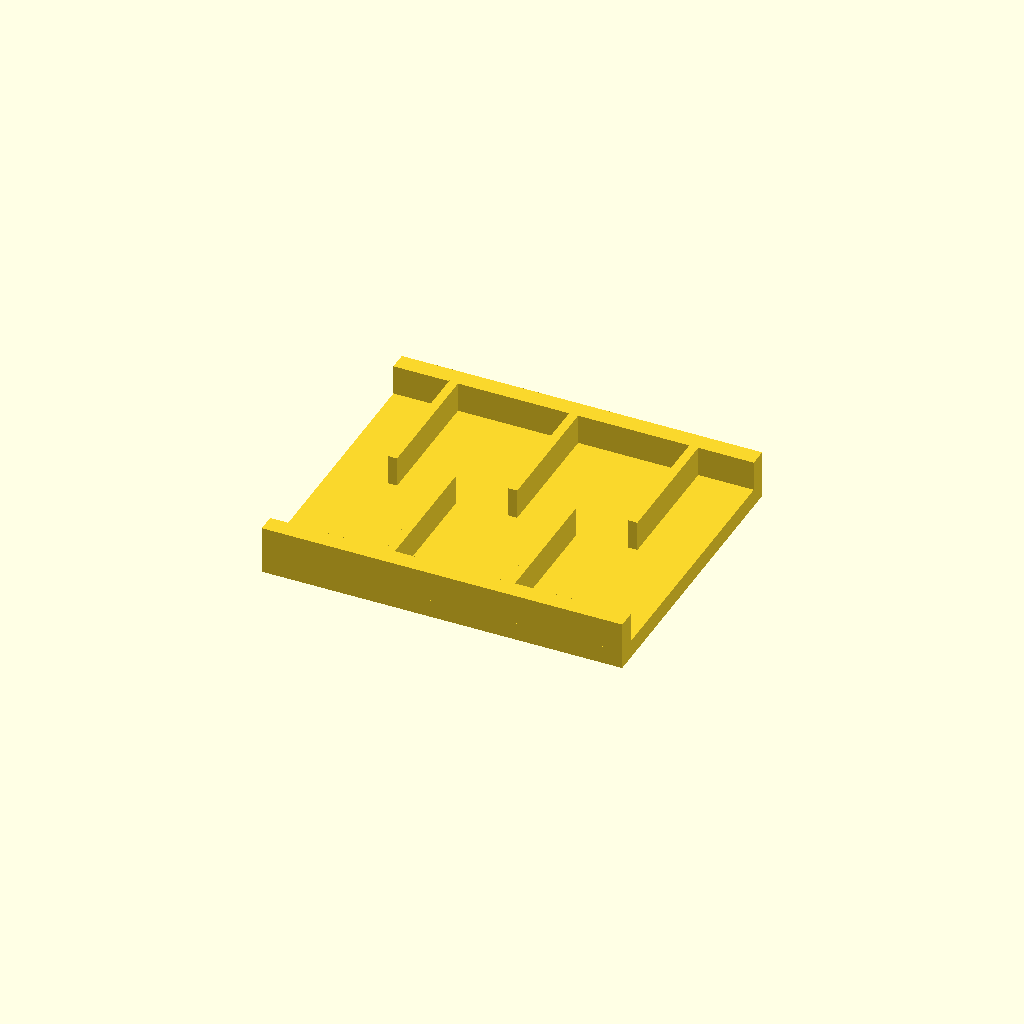
Cell 1 — every parameter at its default value.
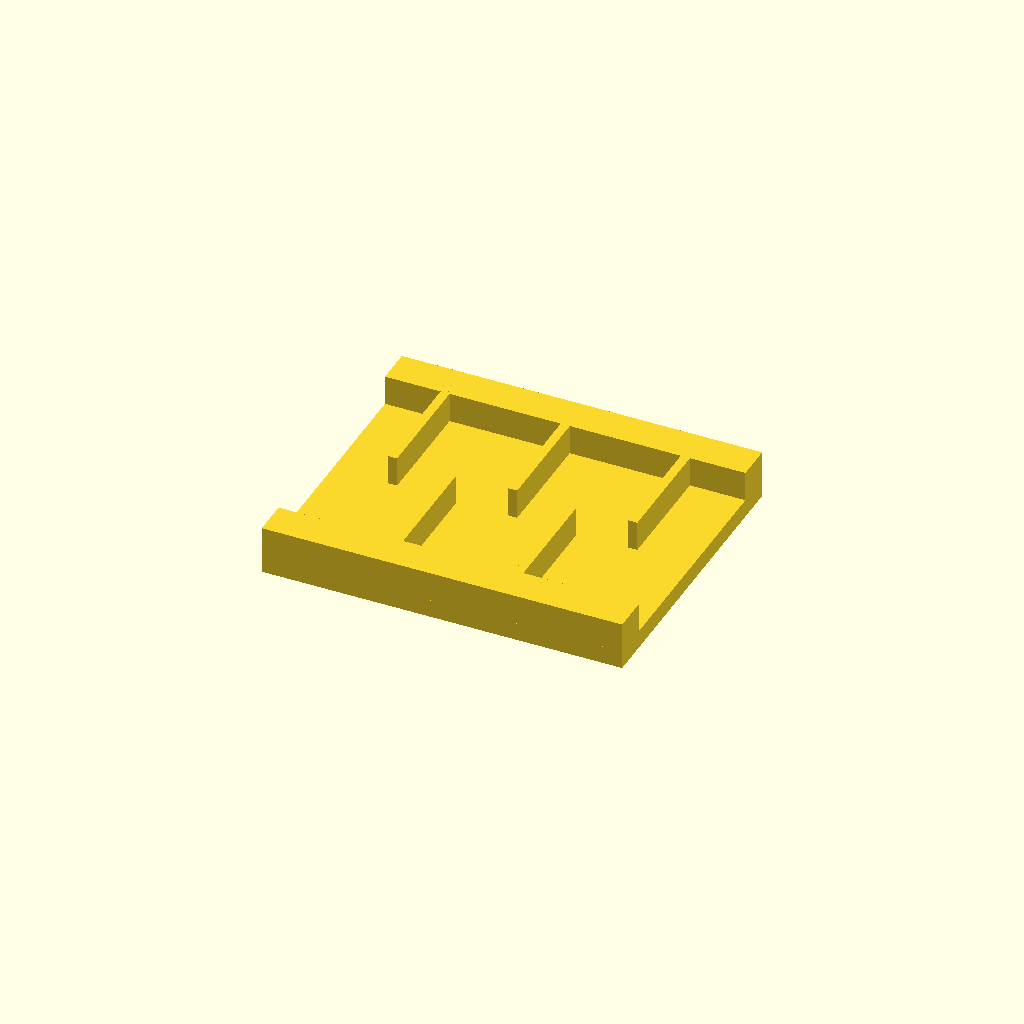
Cell 2: the same model with rail_w = 12.
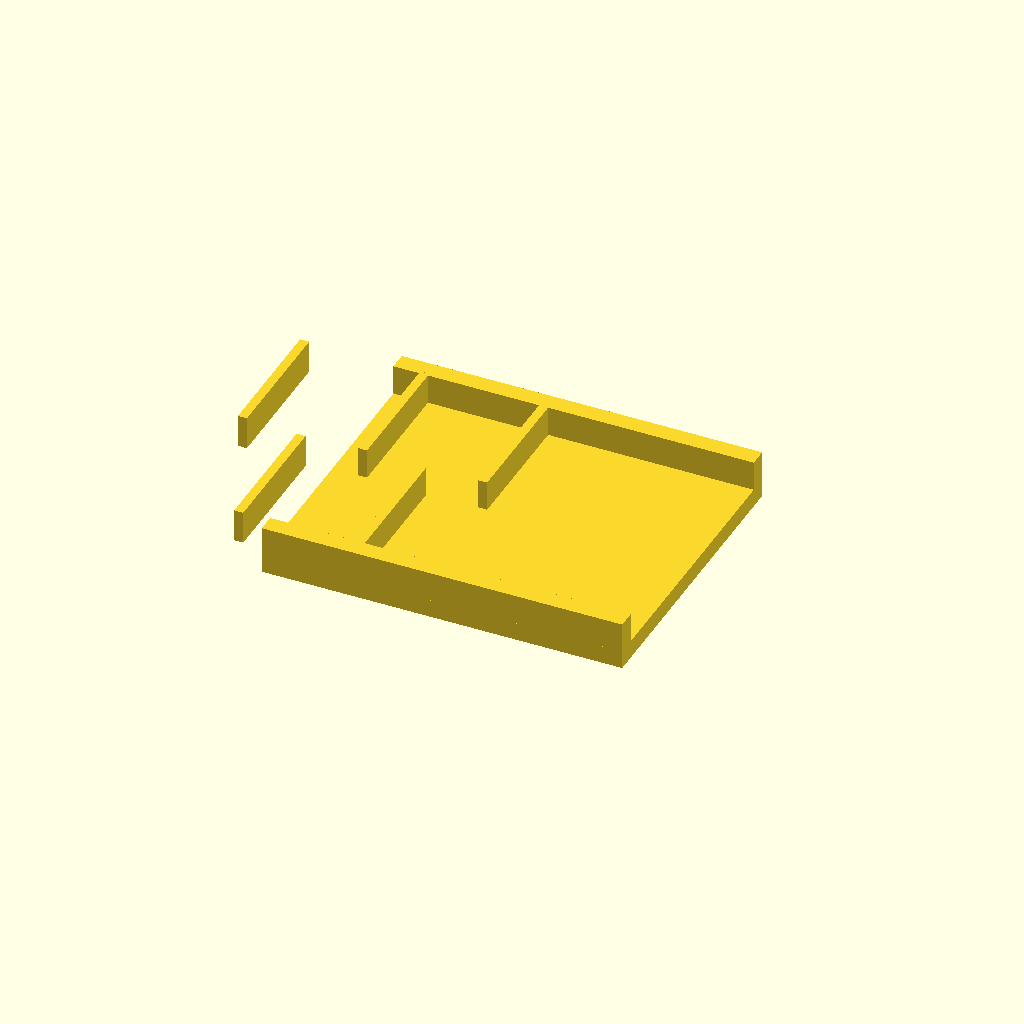
Cell 3: the same model with ribs = 10.
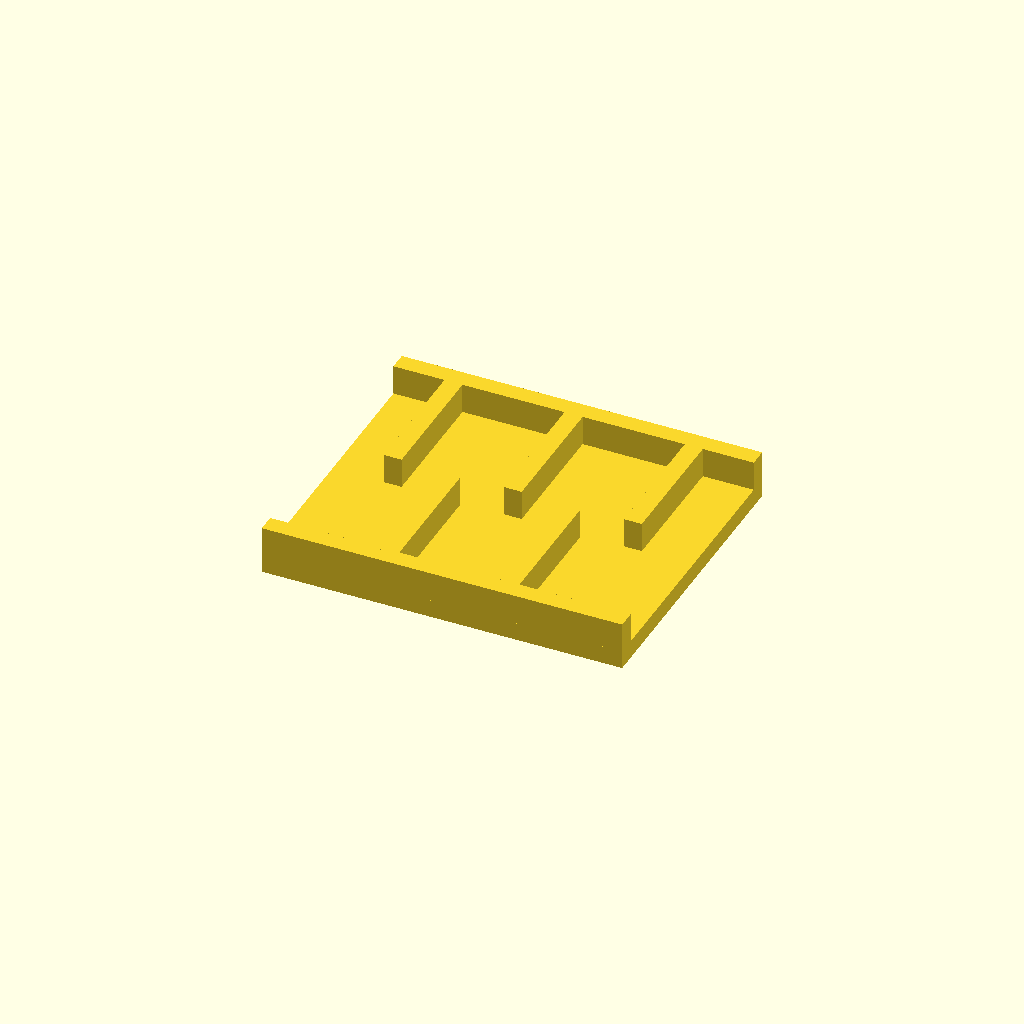
Cell 4: the same model with rib_t = 6.
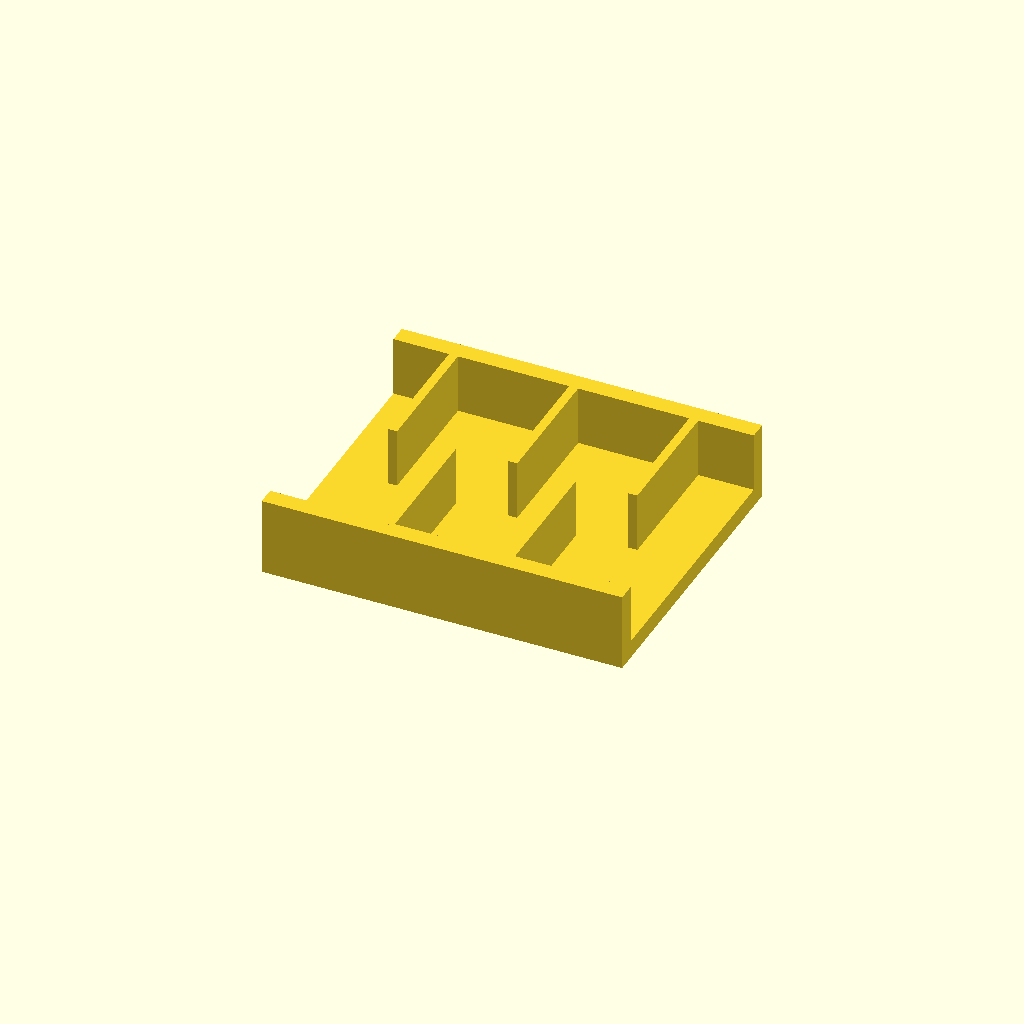
Cell 5: rib_h = 20 (everything else at default).
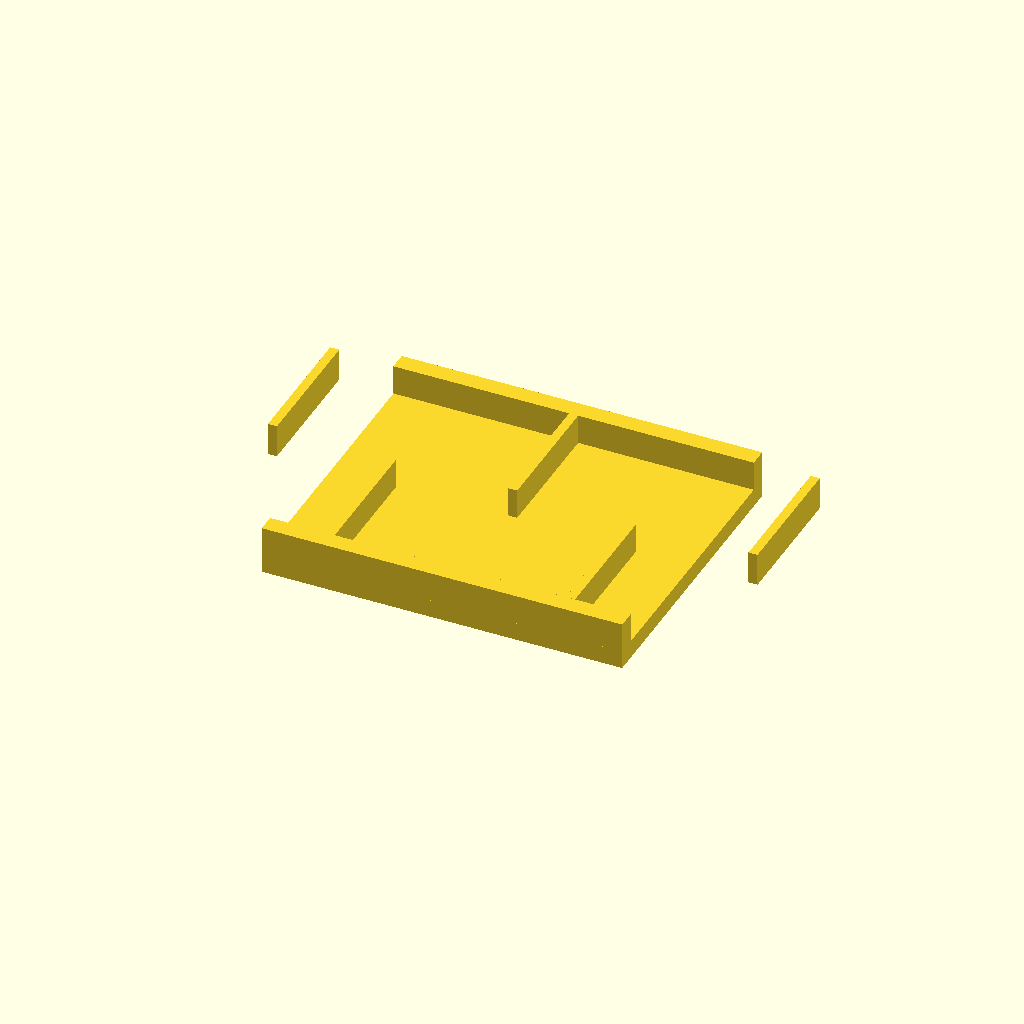
Cell 6: the same model with pitch = 40.
All cells are drawn from one camera (rotation 55°, 0°, 25°, orthographic, colour scheme Cornfield), so only the parameter changes between them.
OpenSCAD source file optional_data/data/place1/ribframes/part_0079.scad:
$fn = 32;

// ----------------------------------------------------------------------
// Rib frame 120 x 100 x 16
// 5 ribs at 20 mm pitch, staggered
// ----------------------------------------------------------------------

// --- parameters (mm) ---
frame = [120, 100, 6];  // base plate size (x, y, z)
rail_w = 6;             // side rail width
ribs = 5;               // number of ribs
rib_t = 3;              // rib thickness
rib_h = 10;             // rib height above the base plate
pitch = 20;             // pitch between rib centres

// --- derived feature positions (mm) ---
span = (ribs - 1) * pitch;          // = 80   distance between the outer ribs
origin_x = -span / 2;               // = -40   X of the first rib
rib_len = frame[1] / 2 - rail_w + 0.5;  // = 44.5   length of a staggered rib
rib_y = 0.5 + rib_len / 2;          // = 22.75   Y of a staggered rib centre
row_offset = 2 * rib_y;             // = 45.5   distance between the two rows
feature_centers = [
  [origin_x + 0 * pitch, rib_y],
  [origin_x + 1 * pitch, -rib_y],
  [origin_x + 2 * pitch, rib_y],
  [origin_x + 3 * pitch, -rib_y],
  [origin_x + 4 * pitch, rib_y]
];   // rib centre line, drives the rib loop

// base plate, two side rails, then the ribs read straight off feature_centers
union() {
  translate([-frame[0] / 2, -frame[1] / 2, 0]) cube(frame);
  translate([-frame[0] / 2, -frame[1] / 2, 0]) cube([frame[0], rail_w, frame[2] + rib_h]);
  translate([-frame[0] / 2, frame[1] / 2 - rail_w, 0]) cube([frame[0], rail_w, frame[2] + rib_h]);
  for (centre = feature_centers)
    translate([centre[0] - rib_t / 2, centre[1] - rib_len / 2, frame[2] - 1])
      cube([rib_t, rib_len, rib_h + 1]);
}
Customizer parameters (derived from the source; name, type, default, range or options):
frame: vector, default [120, 100, 6]
rail_w: number, default 6
ribs: number, default 5
rib_t: number, default 3
rib_h: number, default 10
pitch: number, default 20
